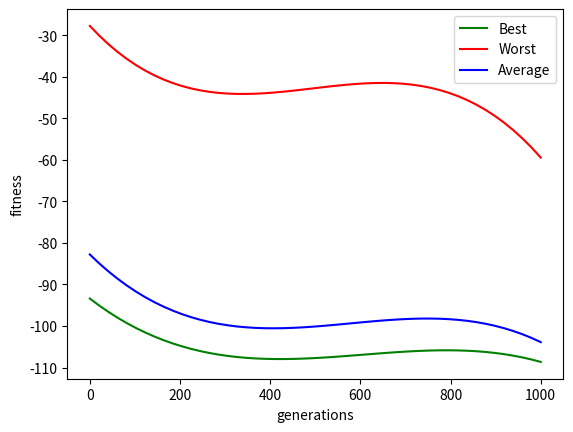

This figure's Python source:
import matplotlib.pyplot as plt
import numpy as np
import random
import math
import time

"""
# [redacted]

# Exige a instalação das bibliotecas matplotlib e numpy para o plot
# pip install matplotlib
# pip install numpy

# Tamanho da população: Caso não seja inputada pelo usuário = 10  
# Forma de seleção: Seleção por ranking linear  
# Tipo de crossover: Crossover aritmético
# Função objetivo: 𝑓(𝑥, 𝑦) = sin(𝑥) 𝑒^(1−cos(𝑦))^2 + 𝑐𝑜𝑠(𝑦)𝑒^(1−sin (𝑥))^2 + (𝑥 − 𝑦)^2
# Função de Fitness: 𝑓(𝑥, 𝑦) = sin(𝑥) 𝑒^(1−cos(𝑦))^2 + 𝑐𝑜𝑠(𝑦)𝑒^(1−sin (𝑥))^2 + (𝑥 − 𝑦)^2
# Número Máximo de Gerações: Padrão: 1000 (ou até encontrar o melhor)
# Taxa de Crossover: 50%
# Taxa de Mutação: 5%
"""

class Individual:
    def __init__(self, x, y):
        self.x = x
        self.y = y
        self.fitness = None

    def __repr__(self):
        return "x: {}, y: {}, z: {}\n".format(self.x, self.y, self.fitness)

class Population:
    MIN = -10
    MAX = 10
    GLOBAL_MIN = -106.764537
    def __init__(self, max_it, pop_size):
        self.max_it = max_it
        self.pop_size = pop_size
        self.population = self.create_rand_pop()
        self.path = { "best": [], "average": [], "worst": []}

    def create_rand_pop(self):
        pop = []
        for i in range(self.pop_size):
            pop.append(Individual(
                random.uniform(self.MIN, self.MAX),
                random.uniform(self.MIN, self.MAX)
                ))

        return pop

    def assess_fitness(self):
        """
            add fitness attribute to all of the items
        """
        for i, idv in enumerate(self.population):
            self.population[i].fitness = self.fitness(idv.x, idv.y)
    
    def cross_over(self, pa, pb) -> (Individual, Individual):
        """
            a função cross over para cada filho retorna uma coordenada
            alternada dos pais, a alternação ocorre com 70% de chance
        """
        if random.random() > 0.7:
            return pa, pb

        rand_mut = random.random()

        return (Individual(pb.x * (1-rand_mut) + pa.x * rand_mut, pb.y * (1-rand_mut) + pa.y * rand_mut),
                Individual(pa.x * (1-rand_mut) + pb.x * rand_mut, pa.y * (1-rand_mut) + pb.y * rand_mut))

    def mutate(self, idv) -> (Individual, Individual):
        """
            Implementa uma BUSCA LOCAL através de ajustes aleatórios em
            ambas as direções caso o gene aleatoriamente seja mutado
            5% de chance de mutação por gene
        """
        mute_x = True if round(random.uniform(1, 20)) == 1 else False
        mute_y = True if round(random.uniform(1, 20)) == 1 else False
        
        return Individual(
            idv.x + random.uniform(-10, 10) if mute_x else idv.x,
            idv.y + random.uniform(-10, 10) if mute_y else idv.y,)
        
    def select_with_rep(self):
        """
            seleção por ranking linear
        """
        MIN = 0
        MAX = 100
        sorted_c = self.sort_by_fitness()
        
        
        ps = [] # probabilidade de seleção
        for i, idv in enumerate(sorted_c):
            ps.append(MIN + (MAX - MIN) * (len(sorted_c)-i)/(len(sorted_c)-1))

        ss = [] # probabilidade de seleção acumulada
        for i, idv in enumerate(sorted_c):
            if i == 0:
                ss.append(ps[i])
            else:
                ss.append(ss[i-1] + ps[i])

        # selecao por ranking linear
        for i in range(round(len(sorted_c)/2)):
            rand_a = random.uniform(ss[0], ss[len(ss)-1])
            rand_b = random.uniform(ss[0], ss[len(ss)-1])
            pos_a = 0
            pos_b = 0
            
            # procura na roleta as duas posicoes dos pais sorteados
            # considerando os pesos(da selecao acumulada) ss calculado
            # anteriormente
            for pos in range(len(ss)):
                if pos == 0:
                    if rand_a < ss[pos]:
                        pos_a = pos
                        break

                if rand_a <= ss[pos-1] and rand_a < ss[pos]:
                    pos_a = pos
                    break

                if rand_b <= ss[pos-1] and rand_b < ss[pos]:
                    pos_b = pos
                    break

            yield sorted_c[pos_a], sorted_c[pos_b]

    def select_by_class(self):
        """
            Seleção por elitismo, a seleção randomica é feita sob
            30% dos melhores (nao é utilizada na pratica, foi feita a 
            titulo de curiosidade e testes)
        """
        sorted_c = self.sort_by_fitness()[:round(0.30*len(self.population))]
    
        for i in range(round(0.5*len(self.population))):
            yield random.choice(sorted_c), random.choice(sorted_c)
    
    def sort_by_fitness(self) -> list:
        """
            Ordenação pela melhor adequação
        """
        return sorted(
            self.population,  
            key=lambda idv: idv.fitness)

    def get_best(self) -> Individual:
        """
            Retorna o melhor individuo da população
        """
        return self.sort_by_fitness()[0]

    @staticmethod
    def fitness(x, y) -> float:
        """
            Função fitness para avaliar o individuo
        """
        return (math.sin(x) * math.exp((1-math.cos(y))**2) + 
                math.cos(y) * math.exp((1-math.sin(x))**2) + 
                (x-y)**2)

    def get_average(self):
        """
            Recupera o fitness medio da população corrente
        """
        return sum([idv.fitness for idv in self.population]) / len(self.population)

    def get_worst(self):
        return self.sort_by_fitness()[len(self.population)-1]

    def save_all(self):
        """
            Salva todos os dados da população atual
        """
        self.path["best"].append(self.get_best().fitness)
        self.path["average"].append(self.get_average())
        self.path["worst"].append(self.get_worst().fitness)

    def run(self) -> int:
        """
            Executa um loop até encontrar o melhor x e y que se 
            aproxima do GLOBAL_MIN (minimo global)
        """

        # para comparar os valores se usa 
        i = 1
        while i < self.max_it:
            self.assess_fitness()
            self.save_all()
            if (self.get_best().fitness == self.GLOBAL_MIN):
                return i

            q_pop = []
            for pa, pb in self.select_with_rep():
                child_a, child_b = self.cross_over(pa, pb)
                q_pop.append(self.mutate(child_a))
                q_pop.append(self.mutate(child_b))

            self.population = q_pop

            i = i + 1

        self.assess_fitness()

        return i

if __name__ == "__main__":
    pop = Population(1000, 10)
    init_time = time.time()
    generations = pop.run()

    print("População final:\n {}".format(pop.population))
    print("Execution time: {}".format(time.time() - init_time))
    print("Number of generations: {}".format(generations))

    gen_dist = range(generations-1)
    best_line = np.linspace(0, generations)

    # second poly fit to plot the aproximation
    best_model = np.poly1d(np.polyfit(gen_dist, pop.path["best"], 3))
    worst_model = np.poly1d(np.polyfit(gen_dist, pop.path["worst"], 3))
    average_model = np.poly1d(np.polyfit(gen_dist, pop.path["average"], 3))
    
    plt.plot(best_line, best_model(best_line), 'g', label='Best')
    plt.plot(best_line, worst_model(best_line), 'r', label='Worst')
    plt.plot(best_line, average_model(best_line), 'b', label='Average')

    plt.legend(['Best', 'Worst', 'Average'])

    plt.xlabel('generations')
    plt.ylabel('fitness')
    plt.show()
